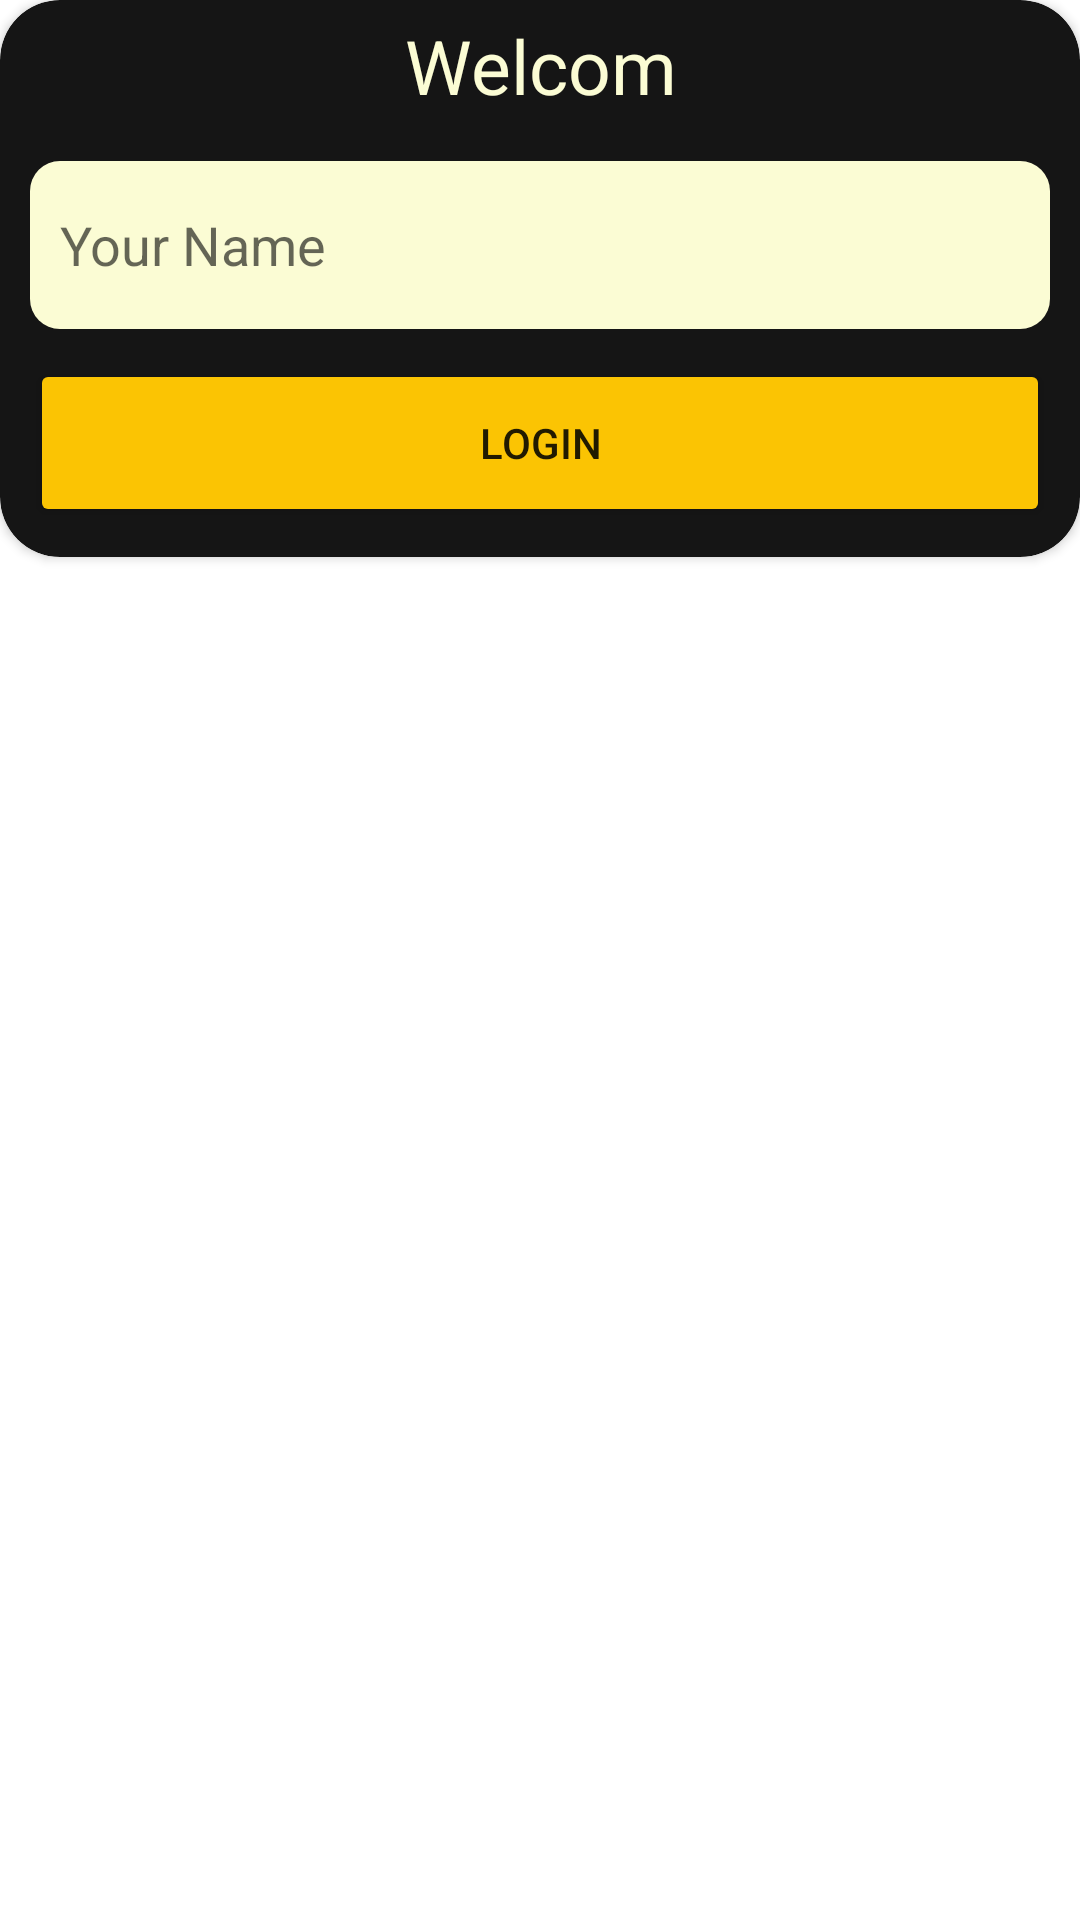

Produce the Android XML layout that renders to this screen, including the resource entries it uses.
<!-- AndroidManifest.xml: application theme Theme.FootWeight -->
<!-- res/layout/dialog_login.xml -->
<?xml version="1.0" encoding="utf-8"?>
<androidx.constraintlayout.widget.ConstraintLayout xmlns:android="http://schemas.android.com/apk/res/android"
    xmlns:app="http://schemas.android.com/apk/res-auto"
    xmlns:tools="http://schemas.android.com/tools"
    android:layout_width="fill_parent"
    android:layout_height="wrap_content">

    <androidx.cardview.widget.CardView
        android:layout_width="match_parent"
        android:layout_height="wrap_content"
        app:cardCornerRadius="20dp"
        app:cardBackgroundColor="@color/dark"
        app:layout_constraintTop_toTopOf="parent">


        <androidx.constraintlayout.widget.ConstraintLayout
            android:layout_width="match_parent"
            android:layout_height="wrap_content"
            app:layout_constraintEnd_toEndOf="parent"
            app:layout_constraintStart_toStartOf="parent"
            app:layout_constraintTop_toBottomOf="parent">


            <TextView
                android:id="@+id/textView"
                android:layout_width="0dp"
                android:layout_height="wrap_content"
                android:gravity="center"
                android:padding="5dp"
                android:text="Welcom"
                android:textColor="@color/white"
                android:textSize="25sp"
                app:layout_constraintEnd_toEndOf="parent"
                app:layout_constraintStart_toStartOf="parent"
                app:layout_constraintTop_toTopOf="parent" />


            <EditText
                android:id="@+id/edtUser"
                android:layout_width="match_parent"
                android:layout_margin="10dp"
                android:padding="10dp"
                android:backgroundTint="@color/white"
                android:hint="Your Name"
                android:layout_height="?attr/actionBarSize"
                android:background="@drawable/tab_indicator"
                app:layout_constraintEnd_toEndOf="parent"
                app:layout_constraintStart_toStartOf="parent"
                app:layout_constraintTop_toBottomOf="@+id/textView" />


            <Button
                android:id="@+id/btn_login"
                android:layout_width="0dp"
                android:layout_height="?attr/actionBarSize"
                android:layout_margin="10dp"
                android:backgroundTint="@color/gold"
                android:text="Login"
                app:layout_constraintBottom_toBottomOf="parent"
                app:layout_constraintEnd_toEndOf="parent"
                app:layout_constraintStart_toStartOf="parent"
                app:layout_constraintTop_toBottomOf="@id/edtUser" />


        </androidx.constraintlayout.widget.ConstraintLayout>

    </androidx.cardview.widget.CardView>

</androidx.constraintlayout.widget.ConstraintLayout>
<!-- resources referenced by this layout -->
<resources>
  <color name="dark">#151515</color>
  <color name="gold">#FBC403</color>
  <color name="white">#FBFCD4</color>
  <!-- drawable tab_indicator (drawable) -->
  <?xml version="1.0" encoding="utf-8"?>
  <shape android:shape="rectangle" android:tint="@color/gold" xmlns:android="http://schemas.android.com/apk/res/android">
  
      <solid android:color="@color/gold"/>
      <corners android:radius="10dp"/>
  
  </shape>
  <style name="Theme.FootWeight" parent="Theme.MaterialComponents.DayNight.NoActionBar">
          
          <item name="colorPrimary">@color/purple_500</item>
          <item name="colorPrimaryVariant">@color/dark</item>
          <item name="colorOnPrimary">@color/white</item>
          
          <item name="colorSecondary">@color/teal_200</item>
          <item name="colorSecondaryVariant">@color/teal_700</item>
          <item name="colorOnSecondary">@color/black</item>
          
          <item name="android:statusBarColor" tools:targetApi="l">?attr/colorPrimaryVariant</item>
          
  
      </style>
  <color name="purple_500">#FF6200EE</color>
  <color name="teal_200">#FF03DAC5</color>
  <color name="teal_700">#FF018786</color>
  <color name="black">#FF000000</color>
</resources>
